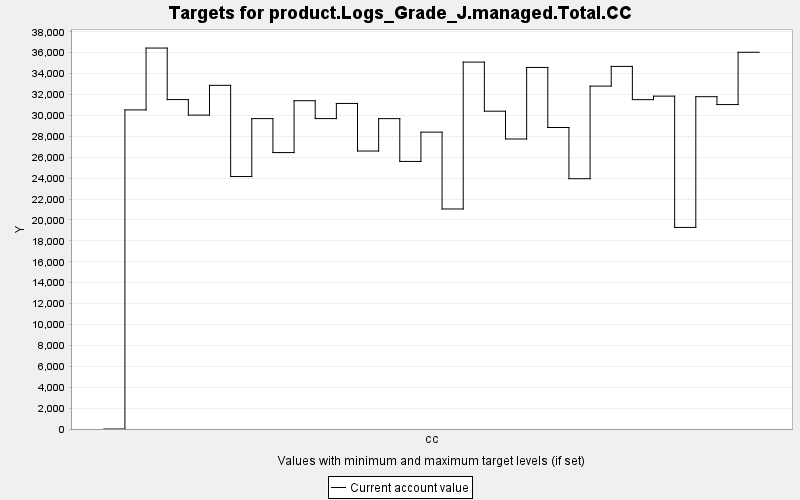

Values plotted in this chart, from the file beside it:
TARGET, PERIOD, YEAR, PERIODWIDTH, MINIMUM, MAXIMUM, MINWEIGHT, MAXWEIGHT, CURRENT, SUMMARY
product.Logs_Grade_J.managed.Total.CC, 0, 0, 10.0, 0.0, 10000, 1.0, 1.0, 0.0, 0.0
product.Logs_Grade_J.managed.Total.CC, 1, 10, 10.0, 0.0, 10000, 1.0, 1.0, 30526, 0.0
product.Logs_Grade_J.managed.Total.CC, 2, 20, 10.0, 0.0, 10000, 1.0, 1.0, 36442, 0.0
product.Logs_Grade_J.managed.Total.CC, 3, 30, 10.0, 0.0, 10000, 1.0, 1.0, 31512, 0.0
product.Logs_Grade_J.managed.Total.CC, 4, 40, 10.0, 0.0, 10000, 1.0, 1.0, 30027, 0.0
product.Logs_Grade_J.managed.Total.CC, 5, 50, 10.0, 0.0, 10000, 1.0, 1.0, 32875, 0.0
product.Logs_Grade_J.managed.Total.CC, 6, 60, 10.0, 0.0, 10000, 1.0, 1.0, 24151, 0.0
product.Logs_Grade_J.managed.Total.CC, 7, 70, 10.0, 0.0, 10000, 1.0, 1.0, 29692, 0.0
product.Logs_Grade_J.managed.Total.CC, 8, 80, 10.0, 0.0, 10000, 1.0, 1.0, 26445, 0.0
product.Logs_Grade_J.managed.Total.CC, 9, 90, 10.0, 0.0, 10000, 1.0, 1.0, 31404, 0.0
product.Logs_Grade_J.managed.Total.CC, 10, 100, 10.0, 0.0, 10000, 1.0, 1.0, 29694, 0.0
product.Logs_Grade_J.managed.Total.CC, 11, 110, 10.0, 0.0, 10000, 1.0, 1.0, 31143, 0.0
product.Logs_Grade_J.managed.Total.CC, 12, 120, 10.0, 0.0, 10000, 1.0, 1.0, 26592, 0.0
product.Logs_Grade_J.managed.Total.CC, 13, 130, 10.0, 0.0, 10000, 1.0, 1.0, 29690, 0.0
product.Logs_Grade_J.managed.Total.CC, 14, 140, 10.0, 0.0, 10000, 1.0, 1.0, 25596, 0.0
product.Logs_Grade_J.managed.Total.CC, 15, 150, 10.0, 0.0, 10000, 1.0, 1.0, 28397, 0.0
product.Logs_Grade_J.managed.Total.CC, 16, 160, 10.0, 0.0, 10000, 1.0, 1.0, 21048, 0.0
product.Logs_Grade_J.managed.Total.CC, 17, 170, 10.0, 0.0, 10000, 1.0, 1.0, 35097, 0.0
product.Logs_Grade_J.managed.Total.CC, 18, 180, 10.0, 0.0, 10000, 1.0, 1.0, 30401, 0.0
product.Logs_Grade_J.managed.Total.CC, 19, 190, 10.0, 0.0, 10000, 1.0, 1.0, 27742, 0.0
product.Logs_Grade_J.managed.Total.CC, 20, 200, 10.0, 0.0, 10000, 1.0, 1.0, 34585, 0.0
product.Logs_Grade_J.managed.Total.CC, 21, 210, 10.0, 0.0, 10000, 1.0, 1.0, 28843, 0.0
product.Logs_Grade_J.managed.Total.CC, 22, 220, 10.0, 0.0, 10000, 1.0, 1.0, 23943, 0.0
product.Logs_Grade_J.managed.Total.CC, 23, 230, 10.0, 0.0, 10000, 1.0, 1.0, 32801, 0.0
product.Logs_Grade_J.managed.Total.CC, 24, 240, 10.0, 0.0, 10000, 1.0, 1.0, 34686, 0.0
product.Logs_Grade_J.managed.Total.CC, 25, 250, 10.0, 0.0, 10000, 1.0, 1.0, 31507, 0.0
product.Logs_Grade_J.managed.Total.CC, 26, 260, 10.0, 0.0, 10000, 1.0, 1.0, 31842, 0.0
product.Logs_Grade_J.managed.Total.CC, 27, 270, 10.0, 0.0, 10000, 1.0, 1.0, 19285, 0.0
product.Logs_Grade_J.managed.Total.CC, 28, 280, 10.0, 0.0, 10000, 1.0, 1.0, 31789, 0.0
product.Logs_Grade_J.managed.Total.CC, 29, 290, 10.0, 0.0, 10000, 1.0, 1.0, 31035, 0.0
product.Logs_Grade_J.managed.Total.CC, 30, 300, 10.0, 0.0, 10000, 1.0, 1.0, 36038, 0.0
